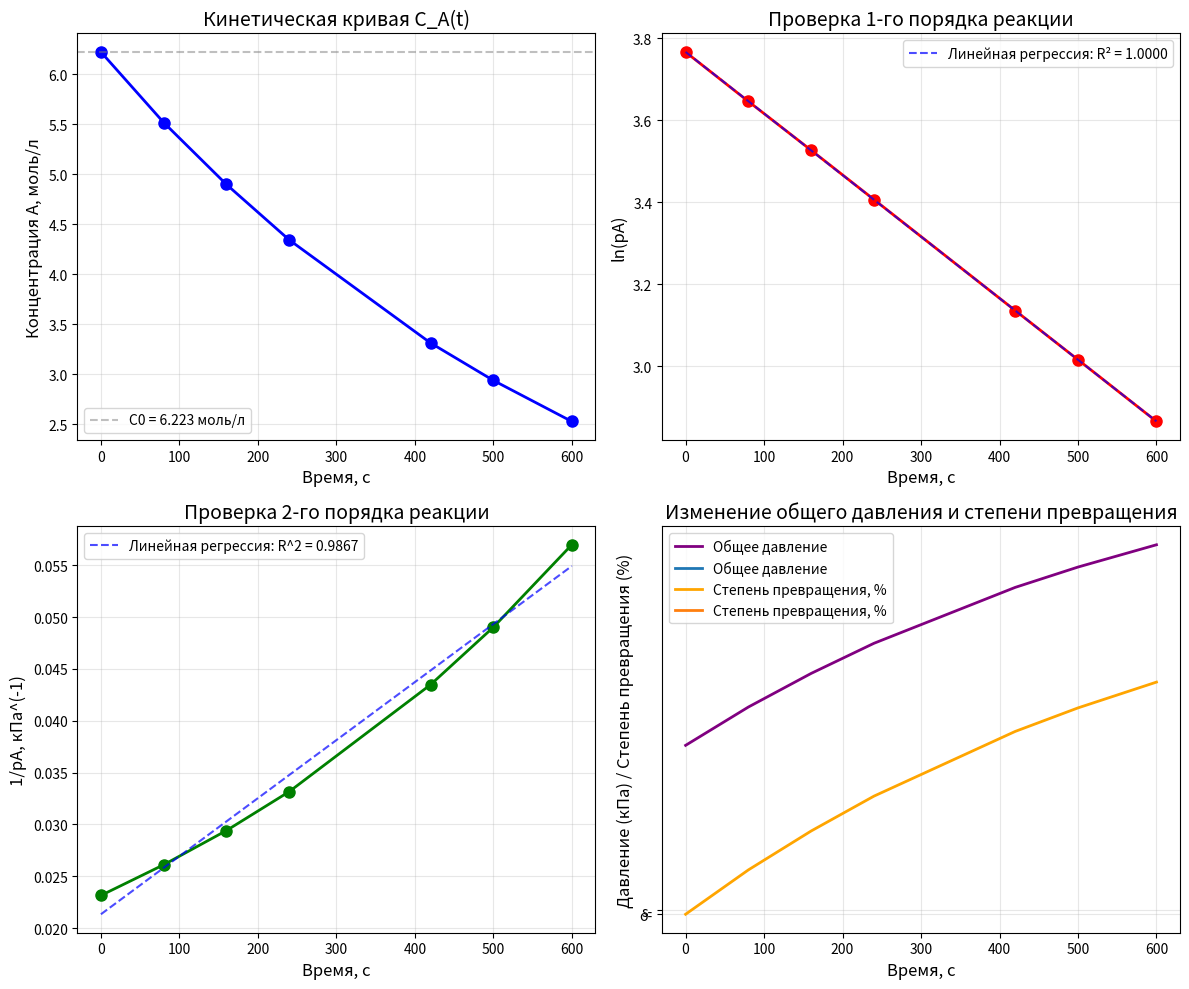

This chart was generated by the following Python code:
import numpy as np
import matplotlib.pyplot as plt
from scipy import stats

# Исходные данные
T = 835  # K
t = np.array([0, 80, 160, 240, 420, 500, 600])  # s
p_total = np.array([43.2, 53.0, 61.6, 69.3, 83.6, 88.8, 94.5])  # kPa
t1 = 500  # s

# Определение стехиометрического коэффициента m
# Исходим из того, что при t → ∞ давление стремится к m*P0
P0 = p_total[0]
m_candidates = [2, 3, 4]

for m in m_candidates:
    pA_final = (m * P0 - p_total[-1]) / (m - 1) if m != 1 else p_total[-1] - p_total[-1]
    if pA_final >= 0:
        m_final = m
        break

print(f"Стехиометрический коэффициент m = {m_final}")

# Расчёт парциального давления реагента A
pA = (m_final * P0 - p_total) / (m_final - 1)

# Пересчёт давления в концентрацию (моль/л)
R = 8.314  # Дж/(моль·К)
RT_kPa_L_mol = R * T / 1000  # кПа·л/моль
C_A = pA / RT_kPa_L_mol

print("\nПарциальное давление A в разные моменты времени:")
print("t, с\tp_total, кПа\tpA, кПа\tC_A, моль/л")
for i in range(len(t)):
    print(f"{t[i]}\t\t{p_total[i]:.1f}\t\t\t{pA[i]:.2f}\t{C_A[i]:.3f}")

# Проверка кинетических моделей
ln_pA = np.log(pA)
inv_pA = 1 / pA

# Линейная регрессия для 1-го порядка
slope1, intercept1, r1, _, _ = stats.linregress(t, ln_pA)

# Линейная регрессия для 2-го порядка
slope2, intercept2, r2, _, _ = stats.linregress(t, inv_pA)

# Выбор порядка реакции по коэффициенту корреляции
if abs(r1) > abs(r2): # pyright: ignore[reportArgumentType]
    order = 1
    k = -slope1  # pyright: ignore[reportOperatorIssue] # для 1-го порядка k = -slope
    print(f"\nПорядок реакции: 1 (R^2 = {r1**2:.4f})") # pyright: ignore[reportOperatorIssue]
    print(f"Константа скорости k = {k:.4e} с⁻¹")
    # Время полупревращения для 1-го порядка
    t_half = np.log(2) / k
else:
    order = 2
    k = slope2  # для 2-го порядка k = slope
    print(f"\nПорядок реакции: 2 (R^2 = {r2**2:.4f})") # pyright: ignore[reportOperatorIssue]
    print(f"Константа скорости k = {k:.4e} кПа⁻¹·с⁻¹")
    # Время полупревращения для 2-го порядка
    t_half = 1 / (k * P0)

print(f"Время полупревращения t1/2 = {t_half:.1f} с")

# Расчёт концентрации и степени превращения в момент t1
if t1 in t:
    idx = np.where(t == t1)[0][0]
    pA_t1 = pA[idx]
else:
    # Интерполяция, если t1 нет в массиве
    pA_t1 = np.interp(t1, t, pA)

alpha_t1 = (P0 - pA_t1) / P0

print(f"\nВ момент времени t1 = {t1} с:")
print(f"Парциальное давление A: {pA_t1:.2f} кПа")
print(f"Степень превращения a = {alpha_t1:.4f} ({alpha_t1*100:.2f}%)")

# Расчёт концентрации в моль/л
C0 = P0 / RT_kPa_L_mol
C_t1 = pA_t1 / RT_kPa_L_mol

print(f"Начальная концентрация C0 = {C0:.3f} моль/л")
print(f"Концентрация в момент t1 = {C_t1:.3f} моль/л")

# Построение графиков
fig, axes = plt.subplots(2, 2, figsize=(12, 10))

# 1. Кинетическая кривая: C_A(t)
axes[0, 0].plot(t, C_A, 'bo-', linewidth=2, markersize=8)
axes[0, 0].set_xlabel('Время, с', fontsize=12)
axes[0, 0].set_ylabel('Концентрация A, моль/л', fontsize=12)
axes[0, 0].set_title('Кинетическая кривая C_A(t)', fontsize=14)
axes[0, 0].grid(True, alpha=0.3)
axes[0, 0].axhline(y=C0, color='gray', linestyle='--', alpha=0.5, label=f'C0 = {C0:.3f} моль/л')
axes[0, 0].legend()

# 2. Проверка 1-го порядка: ln(pA) vs t
axes[0, 1].plot(t, ln_pA, 'ro-', linewidth=2, markersize=8)
axes[0, 1].plot(t, intercept1 + slope1 * t, 'b--', alpha=0.7, 
                label=f'Линейная регрессия: R² = {r1**2:.4f}') # pyright: ignore[reportOperatorIssue]
axes[0, 1].set_xlabel('Время, с', fontsize=12)
axes[0, 1].set_ylabel('ln(pA)', fontsize=12)
axes[0, 1].set_title('Проверка 1-го порядка реакции', fontsize=14)
axes[0, 1].grid(True, alpha=0.3)
axes[0, 1].legend()

# 3. Проверка 2-го порядка: 1/pA vs t
axes[1, 0].plot(t, inv_pA, 'go-', linewidth=2, markersize=8)
axes[1, 0].plot(t, intercept2 + slope2 * t, 'b--', alpha=0.7,
                label=f'Линейная регрессия: R^2 = {r2**2:.4f}') # type: ignore
axes[1, 0].set_xlabel('Время, с', fontsize=12)
axes[1, 0].set_ylabel('1/pA, кПа^(-1)', fontsize=12)
axes[1, 0].set_title('Проверка 2-го порядка реакции', fontsize=14)
axes[1, 0].grid(True, alpha=0.3)
axes[1, 0].legend()

# 4. Общее давление и степень превращения
alpha_all = (P0 - pA) / P0
axes[1, 1].plot(t, p_total, 'purple', 'o-', linewidth=2, markersize=8, label='Общее давление')
axes[1, 1].plot(t, alpha_all * 100, 'orange', 's-', linewidth=2, markersize=8, label='Степень превращения, %')
axes[1, 1].set_xlabel('Время, с', fontsize=12)
axes[1, 1].set_ylabel('Давление (кПа) / Степень превращения (%)', fontsize=12)
axes[1, 1].set_title('Изменение общего давления и степени превращения', fontsize=14)
axes[1, 1].grid(True, alpha=0.3)
axes[1, 1].legend()

plt.tight_layout()
plt.show()

# Дополнительный вывод результатов регрессии
print("\n")
print("РЕЗУЛЬТАТЫ РЕГРЕССИОННОГО АНАЛИЗА:")
print(f"Для 1-го порядка: ln(pA) = {intercept1:.4f} + ({slope1:.4f})·t")
print(f"Коэффициент корреляции R = {r1:.6f}, R^2 = {r1**2:.6f}") # pyright: ignore[reportOperatorIssue]
print(f"\nДля 2-го порядка: 1/pA = {intercept2:.4f} + ({slope2:.4f})·t")
print(f"Коэффициент корреляции R = {r2:.6f}, R^2 = {r2**2:.6f}") # pyright: ignore[reportOperatorIssue]

if order == 2:
    print("\nВывод: реакция имеет ВТОРОЙ порядок (лучшая линейность 1/pA от t)")
else:
    print("\nВывод: реакция имеет ПЕРВЫЙ порядок (лучшая линейность ln(pA) от t)")
